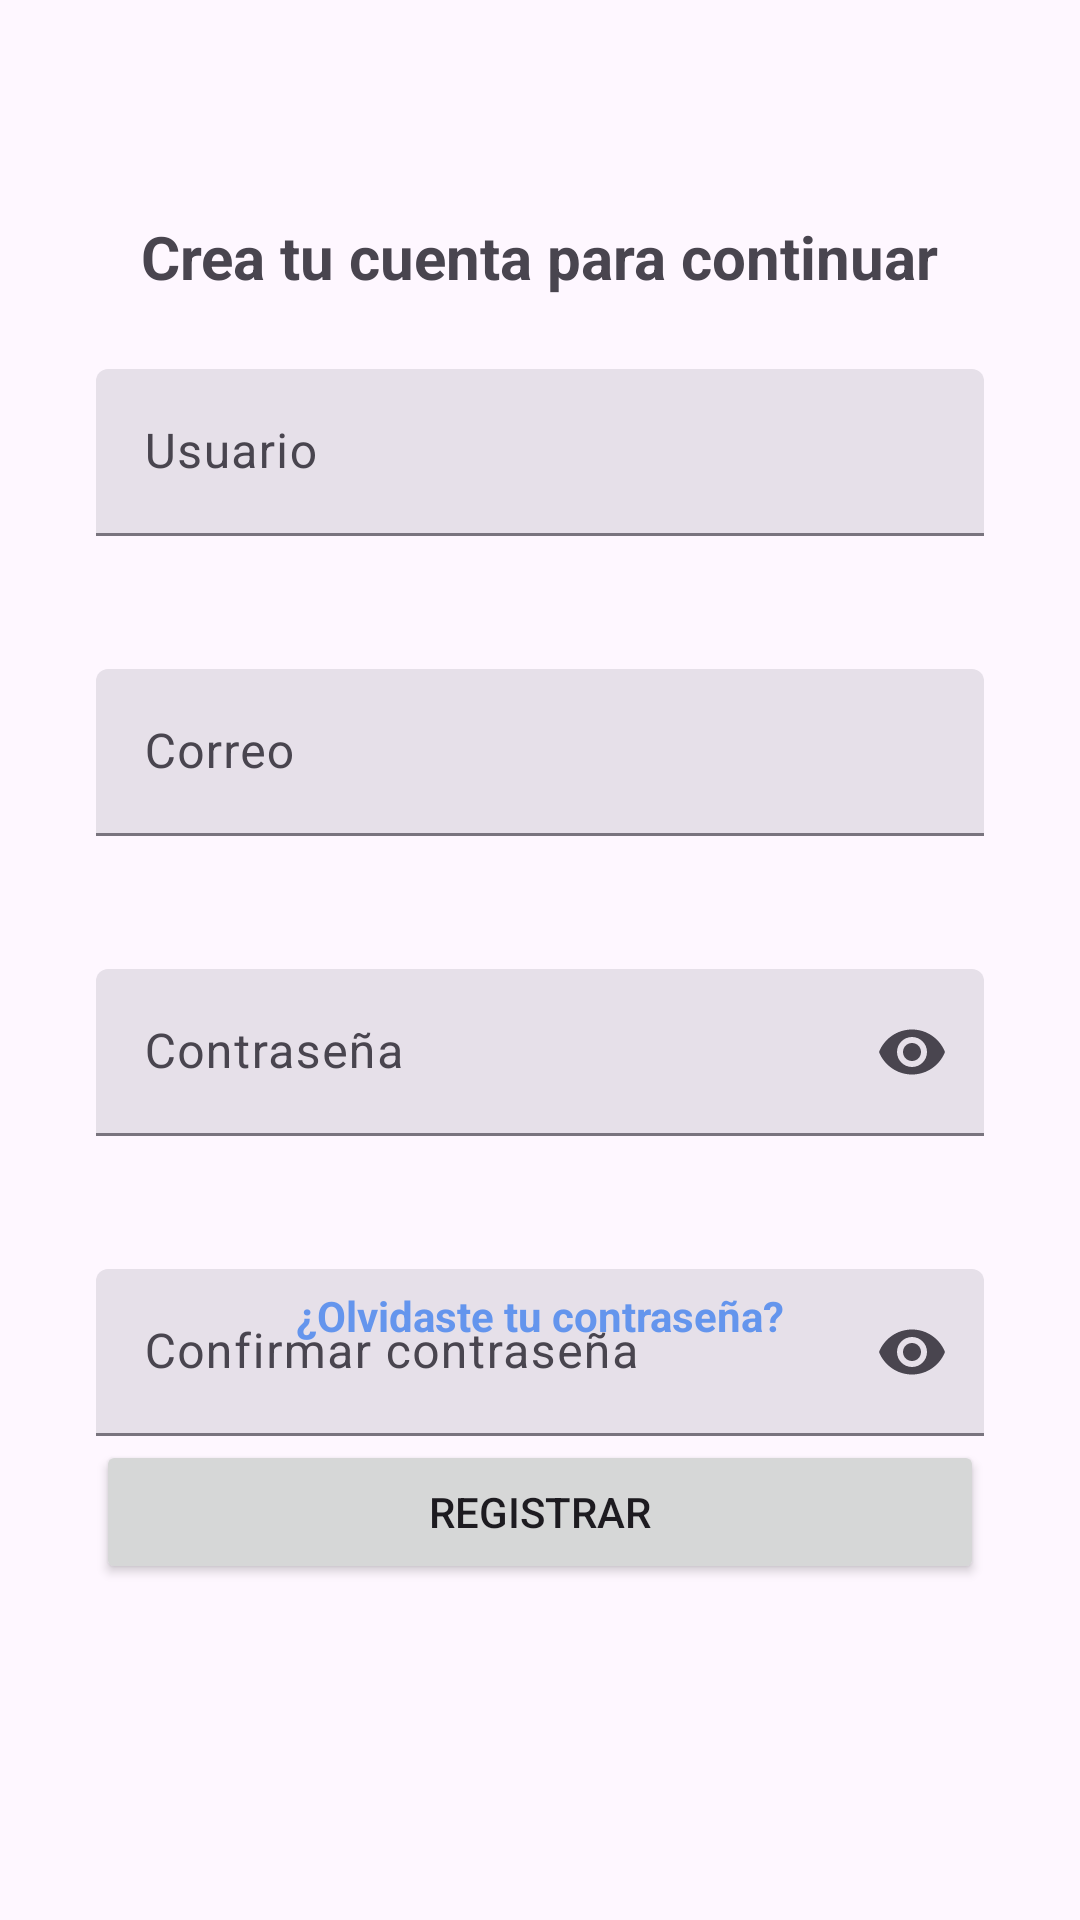

Reconstruct the res/layout file that produces this screen, plus the resources it refers to.
<!-- AndroidManifest.xml: application theme Theme.ProyectoLorito -->
<!-- res/layout/activity_registro.xml -->
<?xml version="1.0" encoding="utf-8"?>
<androidx.constraintlayout.widget.ConstraintLayout xmlns:android="http://schemas.android.com/apk/res/android"
    xmlns:app="http://schemas.android.com/apk/res-auto"
    xmlns:tools="http://schemas.android.com/tools"
    android:id="@+id/main"
    android:layout_width="match_parent"
    android:layout_height="match_parent"
    tools:context=".LoginActivity">


    <TextView
        android:id="@+id/textView3"
        android:layout_width="wrap_content"
        android:layout_height="wrap_content"
        android:layout_marginTop="72dp"
        android:text="Crea tu cuenta para continuar"
        android:textSize="20dp"
        android:textStyle="bold"

        app:layout_constraintEnd_toEndOf="@+id/textField2"
        app:layout_constraintStart_toStartOf="@+id/textField2"
        app:layout_constraintTop_toTopOf="parent" />

    <com.google.android.material.textfield.TextInputLayout
        android:id="@+id/textField2"
        style="?attr/textInputFilledStyle"
        android:layout_width="match_parent"
        android:layout_height="wrap_content"
        android:layout_marginStart="32dp"
        android:layout_marginTop="24dp"
        android:layout_marginEnd="32dp"
        android:hint="Usuario"
        app:errorEnabled="true"
        app:layout_constraintEnd_toEndOf="parent"
        app:layout_constraintHorizontal_bias="0.0"
        app:layout_constraintStart_toStartOf="parent"
        app:layout_constraintTop_toBottomOf="@+id/textView3">

        <com.google.android.material.textfield.TextInputEditText
            android:layout_width="match_parent"
            android:layout_height="wrap_content"
            android:inputType="text" />
    </com.google.android.material.textfield.TextInputLayout>

    <com.google.android.material.textfield.TextInputLayout
        android:id="@+id/textField1"
        style="?attr/textInputFilledStyle"
        android:layout_width="match_parent"
        android:layout_height="wrap_content"
        android:layout_marginStart="32dp"
        android:layout_marginTop="24dp"
        android:layout_marginEnd="32dp"
        android:hint="Correo"
        app:errorEnabled="true"
        app:layout_constraintEnd_toEndOf="parent"
        app:layout_constraintHorizontal_bias="1.0"
        app:layout_constraintStart_toStartOf="parent"
        app:layout_constraintTop_toBottomOf="@+id/textField2">

        <com.google.android.material.textfield.TextInputEditText
            android:layout_width="match_parent"
            android:layout_height="wrap_content"
            android:inputType="text" />
    </com.google.android.material.textfield.TextInputLayout>


    <com.google.android.material.textfield.TextInputLayout
        android:id="@+id/textField6"
        style="?attr/textInputFilledStyle"
        android:layout_width="match_parent"
        android:layout_height="wrap_content"
        android:layout_marginStart="32dp"
        android:layout_marginTop="24dp"
        android:layout_marginEnd="32dp"
        android:hint="Contraseña"
        app:errorEnabled="true"
        app:endIconMode="password_toggle"
        app:layout_constraintEnd_toEndOf="parent"
        app:layout_constraintHorizontal_bias="0.0"
        app:layout_constraintStart_toStartOf="parent"
        app:layout_constraintTop_toBottomOf="@+id/textField1">

        <com.google.android.material.textfield.TextInputEditText
            android:layout_width="match_parent"
            android:layout_height="wrap_content"
            android:inputType="textPassword"
            />
    </com.google.android.material.textfield.TextInputLayout>


    <com.google.android.material.textfield.TextInputLayout
        android:id="@+id/textField16"
        style="?attr/textInputFilledStyle"
        android:layout_width="match_parent"
        android:layout_height="wrap_content"
        android:layout_marginStart="32dp"
        android:layout_marginTop="24dp"
        android:layout_marginEnd="32dp"
        android:hint="Confirmar contraseña"
        app:errorEnabled="true"
        app:endIconMode="password_toggle"
        app:layout_constraintEnd_toEndOf="parent"
        app:layout_constraintHorizontal_bias="0.0"
        app:layout_constraintStart_toStartOf="parent"
        app:layout_constraintTop_toBottomOf="@+id/textField6">

        <com.google.android.material.textfield.TextInputEditText
            android:layout_width="match_parent"
            android:layout_height="wrap_content"
            android:inputType="textPassword"
             />
    </com.google.android.material.textfield.TextInputLayout>

    <TextView
        android:id="@+id/textView6"
        android:layout_width="wrap_content"
        android:layout_height="wrap_content"
        android:layout_marginBottom="32dp"
        android:text="¿Olvidaste tu contraseña?"
        android:textColor="@color/lavender"
        android:textStyle="bold"
        app:layout_constraintBottom_toTopOf="@+id/filledButton2"
        app:layout_constraintEnd_toEndOf="parent"
        app:layout_constraintStart_toStartOf="parent" />

    <Button
        android:id="@+id/filledButton2"
        android:layout_width="match_parent"
        android:layout_height="wrap_content"
        android:layout_marginStart="32dp"
        android:layout_marginEnd="32dp"
        android:layout_marginBottom="112dp"
        android:text="Registrar"
        app:layout_constraintBottom_toBottomOf="parent"
        app:layout_constraintEnd_toEndOf="parent"
        app:layout_constraintHorizontal_bias="0.0"
        app:layout_constraintStart_toStartOf="parent" />


</androidx.constraintlayout.widget.ConstraintLayout>
<!-- resources referenced by this layout -->
<resources>
  <color name="lavender">#6495ED</color>
  <style name="Theme.ProyectoLorito" parent="Base.Theme.ProyectoLorito" />
  <style name="Base.Theme.ProyectoLorito" parent="Theme.Material3.DayNight.NoActionBar">
          
          
          <item name="colorPrimary">@color/lavender</item>
          <item name="colorSecondary">#209825</item>
          <item name="colorPrimaryVariant">#4CAF50</item>
  
      </style>
</resources>
